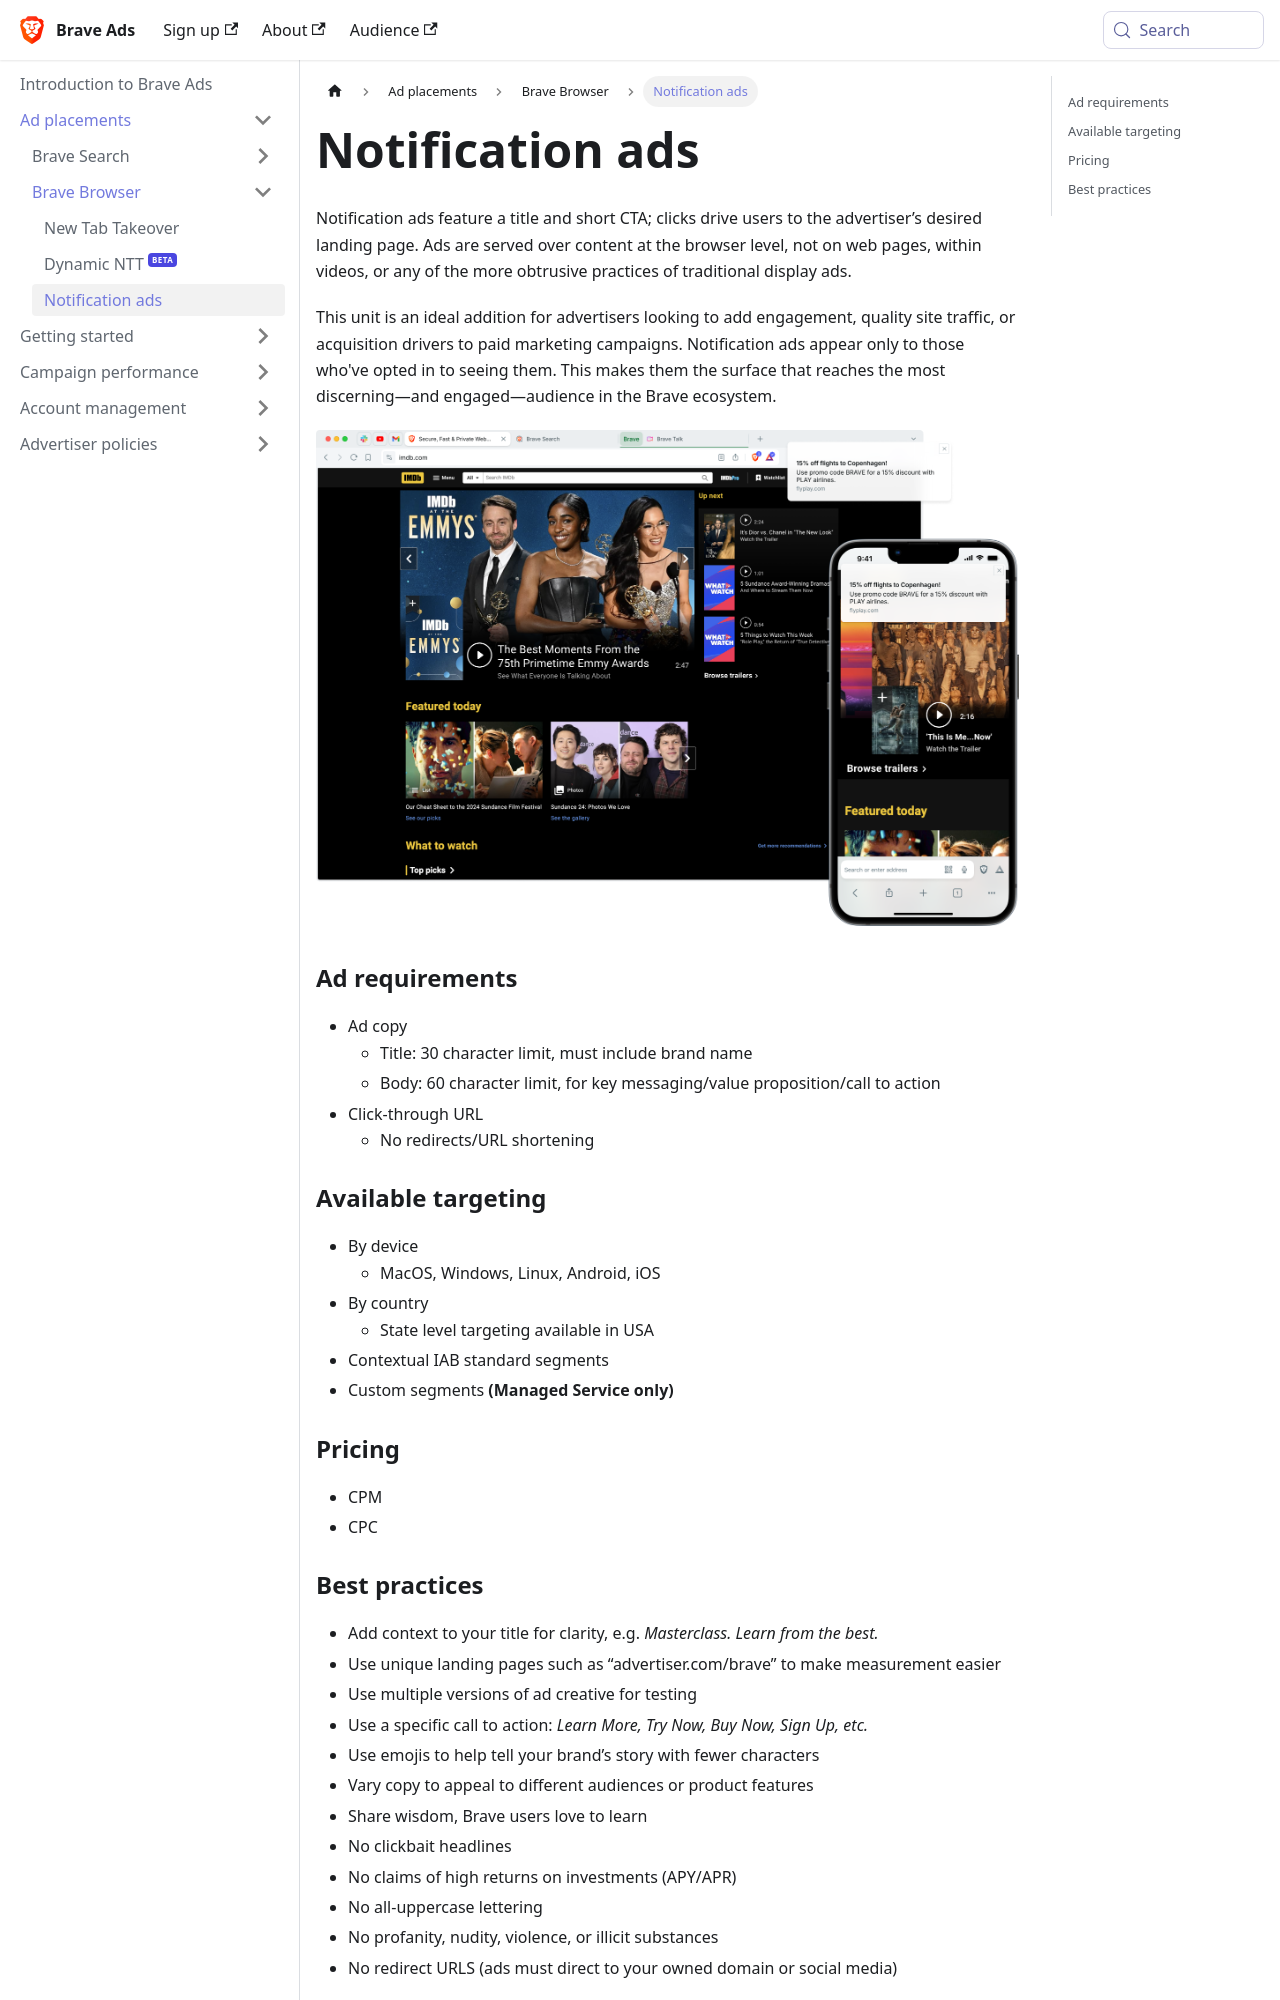

repository: brave/brave-ads-docs · page: ad-placements/brave-browser/notification/index.html · generator: docusaurus

---
sidebar_position: 3
---

# Notification ads

Notification ads feature a title and short CTA; clicks drive users to the advertiser’s desired landing page. Ads are served over content at the browser level, not on web pages, within videos, or any of the more obtrusive practices of traditional display ads.

This unit is an ideal addition for advertisers looking to add engagement, quality site traffic, or acquisition drivers to paid marketing campaigns. Notification ads appear only to those who've opted in to seeing them. This makes them the surface that reaches the most discerning—and engaged—audience in the Brave ecosystem.

![Notification.png](/img/Notification.png)
### Ad requirements
- Ad copy
  - Title: 30 character limit, must include brand name
  - Body: 60 character limit, for key messaging/value proposition/call to action
- Click-through URL
  - No redirects/URL shortening

### Available targeting
- By device
  - MacOS, Windows, Linux, Android, iOS
- By country
  - State level targeting available in USA
- Contextual IAB standard segments
- Custom segments **(Managed Service only)**

### Pricing
- CPM
- CPC
